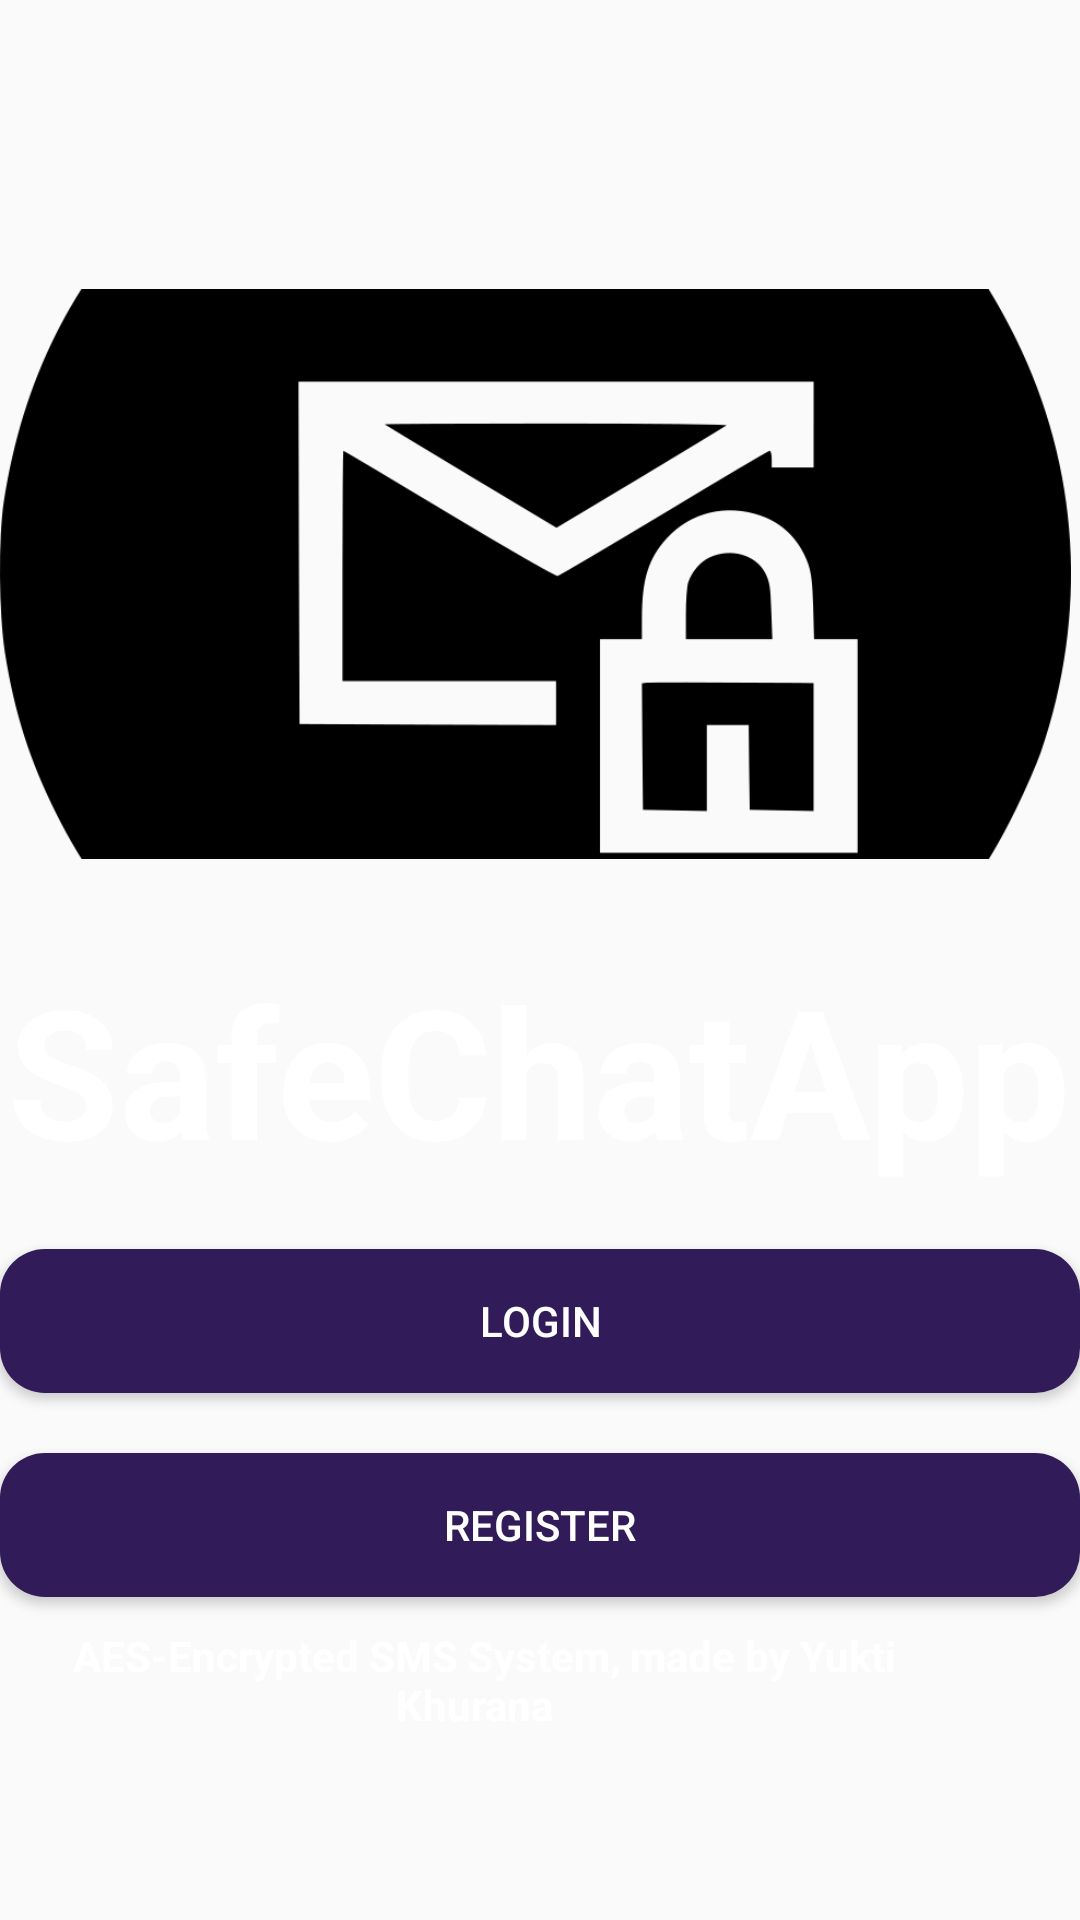

Android layout source for this screen:
<!-- AndroidManifest.xml: application theme AppTheme -->
<!-- res/layout/activity_start.xml -->
<?xml version="1.0" encoding="utf-8"?>
<RelativeLayout xmlns:android="http://schemas.android.com/apk/res/android"
    xmlns:app="http://schemas.android.com/apk/res-auto"
    xmlns:tools="http://schemas.android.com/tools"
    android:layout_width="match_parent"
    android:gravity="center"
    android:id="@+id/start_act"
    android:background="@drawable/back_animation"
    android:layout_height="match_parent"
    tools:context=".StartActivity">

    <ImageView
        android:id="@+id/icon"
        android:layout_width="412dp"
        android:layout_height="190dp"
        android:layout_marginTop="64dp"
        android:layout_marginEnd="3dp"
        android:layout_marginRight="3dp"
        android:cropToPadding="false"
        android:scaleType="centerCrop"
        android:src="@drawable/lock" />

    <TextView
        android:id="@+id/cht"
        android:layout_width="wrap_content"
        android:layout_height="wrap_content"
        android:layout_below="@id/icon"
        android:layout_centerHorizontal="true"
        android:layout_marginTop="30dp"
        android:gravity="center"
        android:text="SafeChatApp"
        android:textAlignment="center"
        android:textColor="#fff"
        android:textSize="60sp"
        android:textStyle="bold" />

    <Button
        android:id="@+id/login"
        android:layout_width="match_parent"
        android:layout_height="wrap_content"
        android:layout_below="@id/cht"
        android:layout_marginTop="20dp"
        android:background="@drawable/round_btn"
        android:gravity="center"
        android:text="Login"
        android:textAlignment="center"
        android:textColor="#fff" />



    <Button
        android:id="@+id/register"
        android:layout_width="match_parent"
        android:layout_height="wrap_content"
        android:layout_below="@id/login"
        android:layout_marginTop="20dp"
        android:background="@drawable/round_btn"
        android:gravity="center"
        android:text="Register"
        android:textAlignment="center"
        android:textColor="#fff" />


    <TextView
        android:id="@+id/about"
        android:layout_width="wrap_content"
        android:layout_height="wrap_content"
        android:layout_below="@id/register"
        android:layout_alignParentEnd="true"
        android:layout_alignParentRight="true"
        android:layout_marginTop="10dp"
        android:layout_marginEnd="37dp"
        android:layout_marginRight="37dp"
        android:layout_marginBottom="30dp"
        android:text="AES-Encrypted SMS System, made by Yukti Khurana  "
        android:textAlignment="center"
        android:textStyle="bold"
        android:textColor="#fff" />




</RelativeLayout>
<!-- resources referenced by this layout -->
<resources>
  <!-- drawable back_animation (drawable) -->
  <?xml version="1.0" encoding="utf-8"?>
  <animation-list    xmlns:android="http://schemas.android.com/apk/res/android">
      <item android:drawable="@drawable/drawable_purple_gradient"
          android:duration="3000"/>
      <item android:drawable="@drawable/drawable_green_gradient"
          android:duration="3000"/>
      <item android:drawable="@drawable/drawable_red_gradient"
          android:duration="3000"/>
      <item android:drawable="@drawable/drawable_amber_gradient"
          android:duration="3000"/>
  </animation-list>
  <!-- drawable lock: png bitmap (drawable, 42629 bytes) -->
  <!-- drawable round_btn (drawable) -->
  <?xml version="1.0" encoding="utf-8"?>
  <selector xmlns:android="http://schemas.android.com/apk/res/android">
      <item>
          <shape xmlns:android="http://schemas.android.com/apk/res/android" android:shape="rectangle">
              <solid android:color="@color/colorPrimaryDark" />
              <corners android:radius="15dp" />
          </shape>
      </item>
  </selector>
  <style name="AppTheme" parent="Theme.AppCompat.Light.NoActionBar">
          
          <item name="colorPrimary">@color/colorPrimary</item>
          <item name="colorPrimaryDark">@color/colorPrimaryDark</item>
          <item name="colorAccent">@color/colorAccent</item>
      </style>
  <!-- drawable drawable_purple_gradient (drawable) -->
  <?xml version="1.0" encoding="utf-8"?>
  <shape xmlns:android="http://schemas.android.com/apk/res/android">
      <gradient
          android:angle="90"
          android:endColor="@color/colorLavender"
          android:startColor="@color/colorPurple_900" />
  </shape>
  <color name="colorPrimaryDark">#311B58</color>
  <color name="colorPrimary">#4F8FAF</color>
  <color name="colorAccent">#A485DD</color>
  <color name="colorLavender">#e6e6e6</color>
  <color name="colorPurple_900">#642FA5</color>
</resources>
